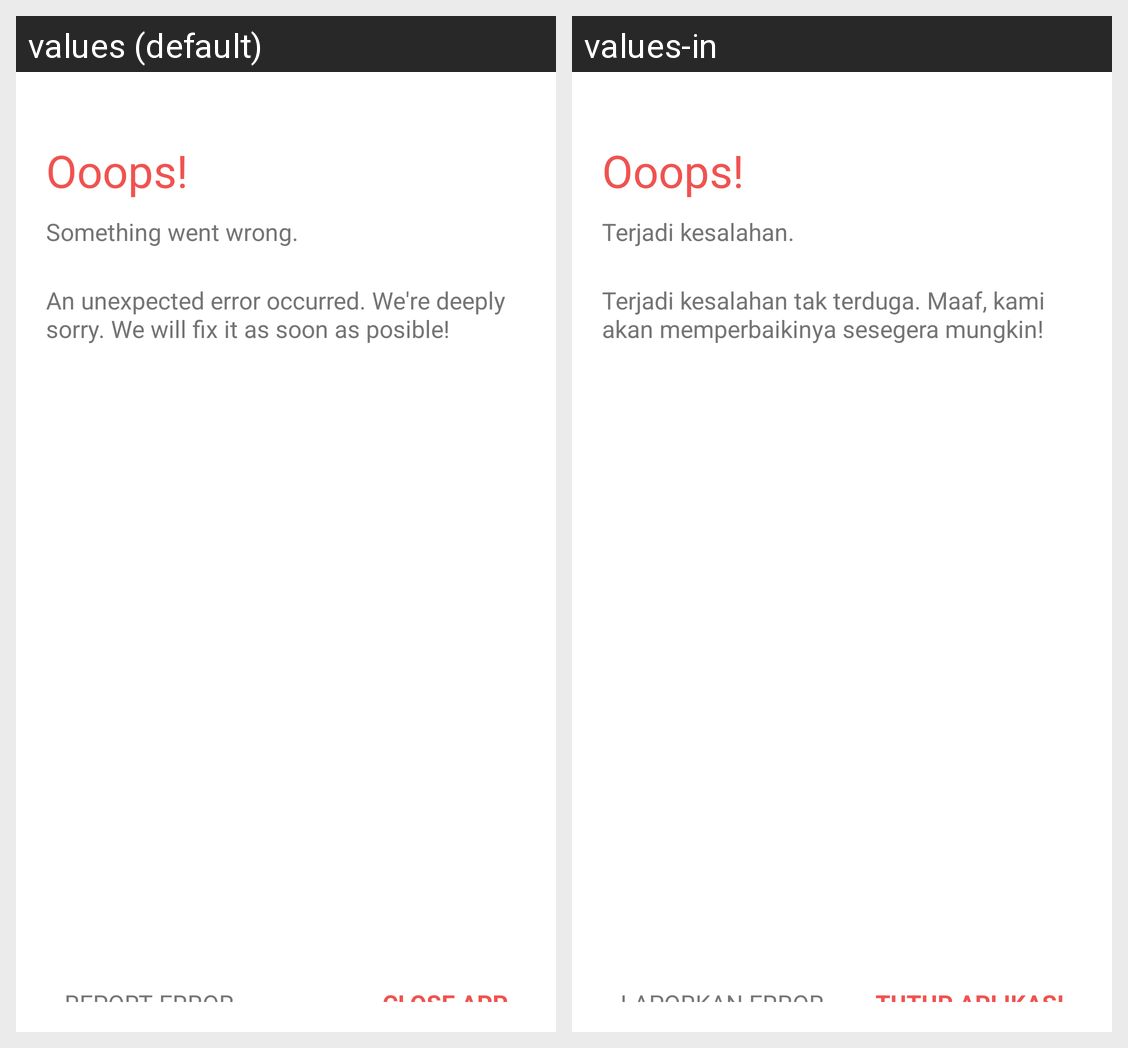

The Android screen above is rendered under two locales of the same app. Produce the string resources it draws, with the default and per-locale values.
Android screen res/layout/shared_activity_default_error.xml rendered under 2 locales, left to right: values (default), values-in. Device: Nexus 5 (rendered at 1080×1920; each locale shown at half size, 540×960, under a caption strip naming it); theme MyMaterialTheme4.
Strings drawn on this screen, with the default value and each locale's value (text and hints the layout hard-codes, and strings that could not be matched under every locale, appear in the picture but are not listed):

ooops
  values: Ooops!
  values-in: Ooops!

customactivityoncrash_error_activity_error_title
  values: Something went wrong.
  values-in: Terjadi kesalahan.

customactivityoncrash_error_activity_error_occurred_explanation
  values: An unexpected error occurred. We're deeply sorry. We will fix it as soon as posible!
  values-in: Terjadi kesalahan tak terduga. Maaf, kami akan memperbaikinya sesegera mungkin!

customactivityoncrash_error_activity_close_app
  values: CLOSE APP
  values-in: TUTUP APLIKASI

customactivityoncrash_error_activity_error_report
  values: REPORT ERROR
  values-in: LAPORKAN ERROR
